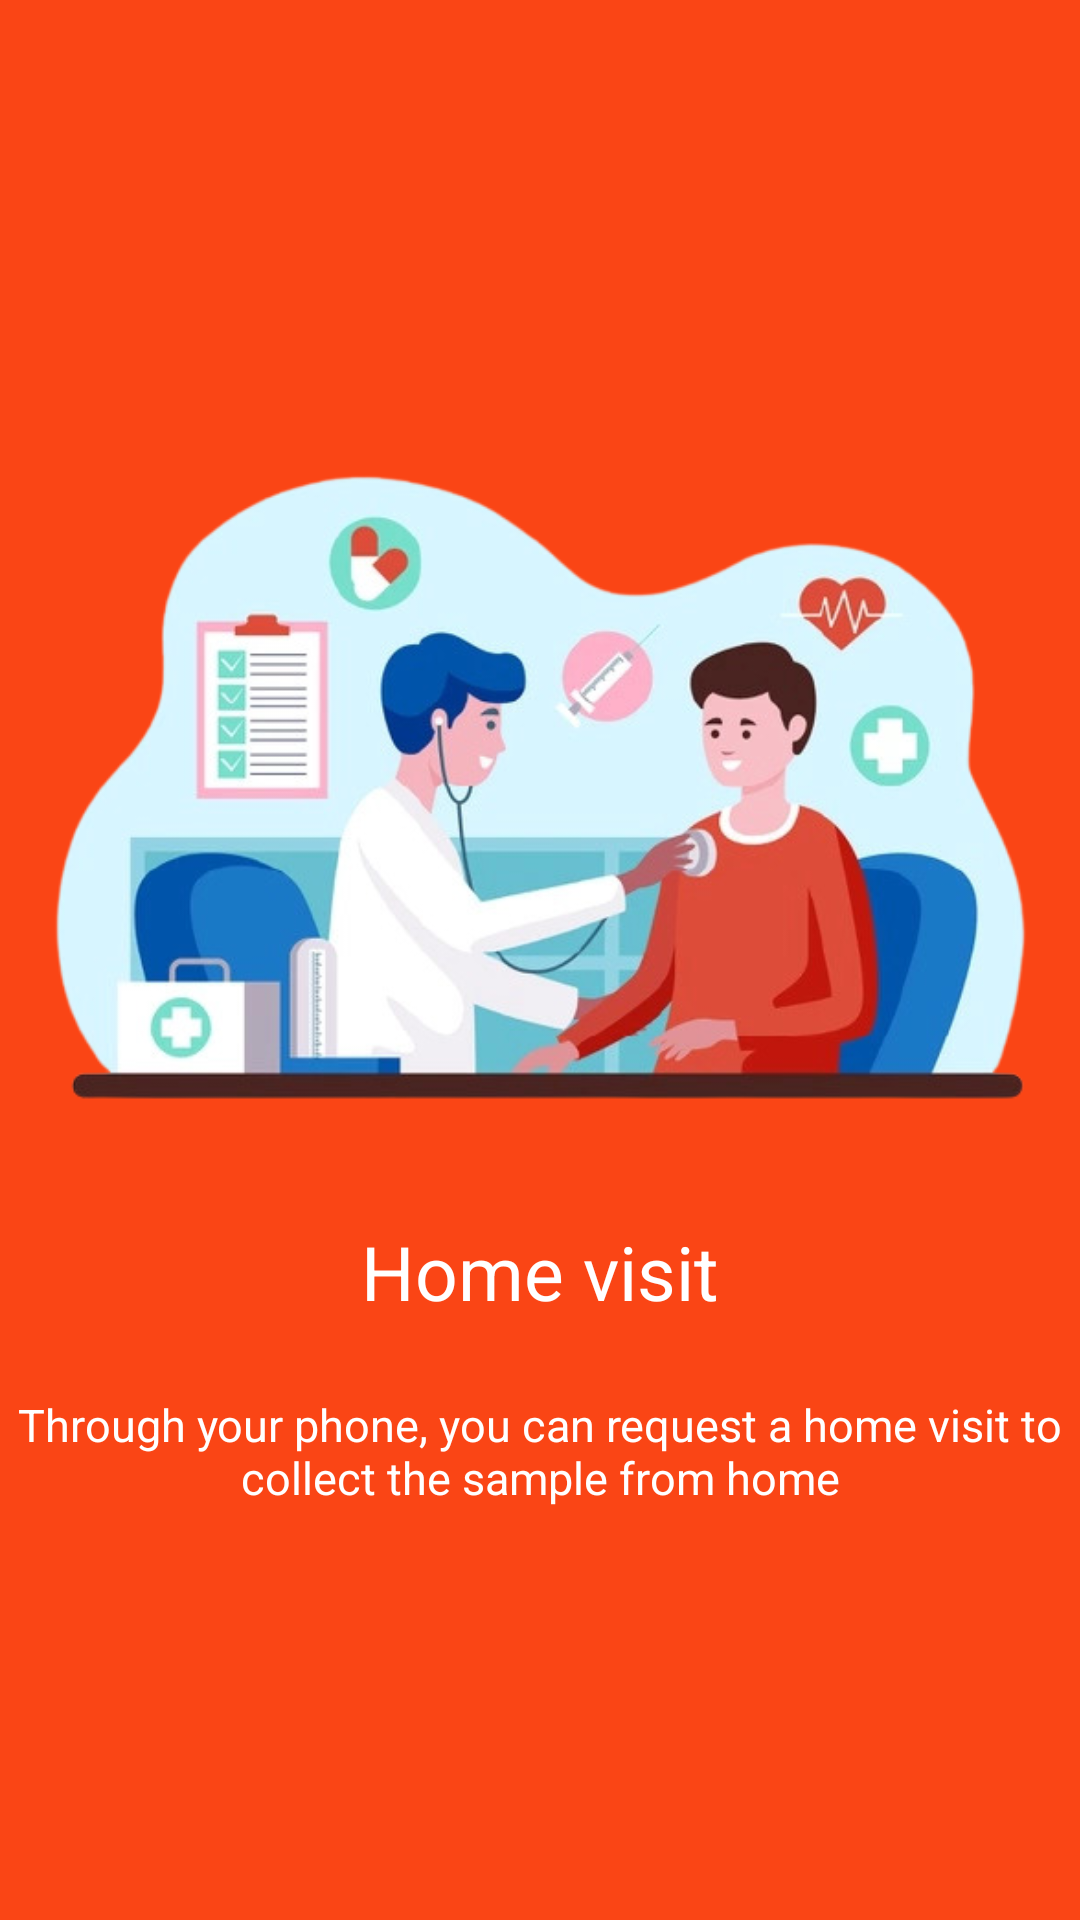

This screen was rendered from an Android layout file. Write that file and the resources it references.
<!-- AndroidManifest.xml: application theme Theme.AppLab -->
<!-- res/layout/slide_2.xml -->
<?xml version="1.0" encoding="utf-8"?>
<LinearLayout
    xmlns:android="http://schemas.android.com/apk/res/android"
    android:layout_width="match_parent"
    android:layout_height="match_parent"
    android:gravity="center"
    android:orientation="vertical"
    android:background="@color/slider_back_2">

    <ImageView
        android:layout_width="match_parent"
        android:layout_height="250dp"
        android:src="@drawable/img_slide2"
        android:fitsSystemWindows="true"
        android:layout_gravity="center"
        android:scaleType="centerCrop"
        android:background="@null"
        android:contentDescription="@string/imageContentDescription"
        />

    <TextView
        android:layout_width="match_parent"
        android:layout_height="wrap_content"
        android:text="@string/Slider_secondSlide_header"
        android:gravity="center"
        android:textSize="25sp"
        android:textColor="@color/white"
        android:layout_marginTop="25dp"
        android:layout_margin="20dp"
        />

    <TextView
        android:layout_width="match_parent"
        android:layout_height="wrap_content"
        android:text="@string/Slider_secondSlide_tip"
        android:gravity="center"
        android:textSize="15sp"
        android:layout_marginHorizontal="5dp"
        android:textColor="@color/white"
        android:layout_marginTop="4dp"
        />

</LinearLayout>
<!-- resources referenced by this layout -->
<resources>
  <color name="slider_back_2">#FA4515</color>
  <color name="white">#FFFFFFFF</color>
  <!-- drawable img_slide2: png bitmap (drawable-xxhdpi, 175949 bytes) -->
  <string name="Slider_secondSlide_header">Home visit</string>
  <string name="Slider_secondSlide_tip">Through your phone, you can request a home visit to collect the sample from home</string>
  <string name="imageContentDescription">Image</string>
  <style name="Theme.AppLab" parent="Theme.MaterialComponents.Light.DarkActionBar">
          
          <item name="colorPrimary">@color/colorPrimary</item>
          <item name="colorPrimaryVariant">@color/colorPrimaryVariant</item>
          <item name="colorOnPrimary">@color/white</item>
          
          <item name="colorSecondary">@color/teal_200</item>
          <item name="colorSecondaryVariant">@color/teal_700</item>
          <item name="colorOnSecondary">@color/black</item>
          
          <item name="android:statusBarColor" tools:targetApi="l">?attr/colorPrimaryVariant</item>
          
          <item name="android:forceDarkAllowed" tools:targetApi="q">false</item>
      </style>
  <color name="colorPrimary">#0E81D1</color>
  <color name="colorPrimaryVariant">#0B64A0</color>
  <color name="teal_200">#FF03DAC5</color>
  <color name="teal_700">#FF018786</color>
  <color name="black">#FF000000</color>
</resources>
